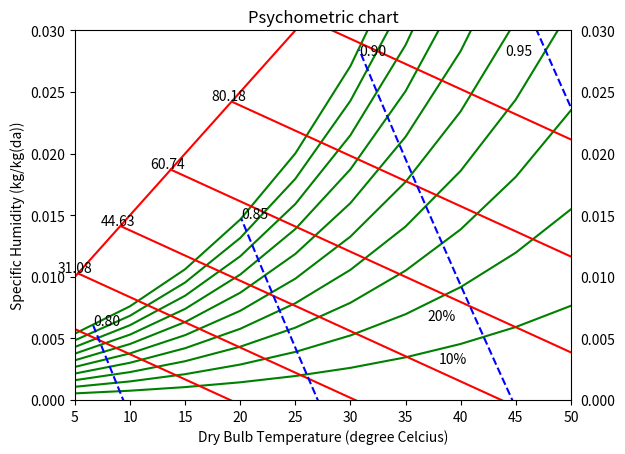

The matplotlib source for this figure: (Note: this script raises an exception after producing the figure.)
#!/usr/bin/env python
# coding: utf-8

# In[14]:


#importing libraries
import numpy as np 
import matplotlib.pyplot as plt
import math as mt

#Given
specific_volume= [.8,.85,.9,.95]
relative_humidity= np.arange(start=0.1, stop=1.1, step=0.1)
DBT= np.arange(start=5, stop=55, step=5)

#Some constants
P=101325  #Atmospheric pressure in Pa 
Ra=287.058 # Gas constant for air in J/Kg*K
p=101.325 #Atmospheric pressure in KPa

x=[]
y=[]

#function to give the saturation pressure(Pa) at a given temperature(degree C)
def p_s(t):
    return(mt.exp(77.3450+0.0057*(t+273.15)-7235/(t+273.15))/pow(t+273.15,8.2))
#Plotting constant relative humidity lines
f=1
for i in range(0,len(relative_humidity)):
    phi=relative_humidity[i]
    for j in range(0,len(DBT)):
        w=.622/( (P/(p_s(DBT[j])*phi)) -1)
        x.append(DBT[j])
        y.append(w)
    if f==1:
        plt.plot(x,y,color='green', label='Constant relative humidity (%)')
        f=0
    else:
        plt.plot(x,y,color='green')
    x.clear()
    y.clear()
    
#plotting the line w=(t+5)/1000 which acts as a bound to constant enthalpy lines
#W in KJ/Kgda and t in degree C
DBT2=np.arange(start=5, stop=52, step=.1)
for i in range (0,len(DBT2)):
    w=(DBT2[i]+5)/1000
    x.append(DBT2[i])
    y.append(w)
plt.plot(x,y,color='red')

x.clear()
y.clear()
f=1

#plotting constant enthaply(KJ/Kg(da)) lines
h1=[]
temp=np.arange(start=5, stop=35, step=5)
for i in range(0,len(temp)):
    w=.622/( (P/p_s(temp[i])) -1)
    enth=(1.206*(DBT[i])+2500*w)
    h1.append(enth)
h1=np.array(h1)



x.clear()
y.clear()
for i in range(0,len(h1)):
    hh=h1[i]
    for j in range(0,len(DBT2)):
        jj=len(DBT2)-1-j
        w=(hh-1.0216*DBT2[jj])/2500
        if(w*1000<=5+DBT2[jj]):
            x.append(DBT2[jj])
            y.append(w)
        elif w<.025:
            plt.text(DBT2[jj]-1.8,w+.0001,'%.2f'%hh)
            break
    if f==1:
        plt.plot(x,y,color='red', linestyle='-', label='Constant enthalpy (KJ/Kg(da))')
        f=0
    else: 
        plt.plot(x,y,color='red', linestyle='-')
    x.clear()
    y.clear()

plt.text(38,.003,'10%')
plt.text(37,.0065,'20%')
f=1


#plotting constant specific volume(m^3/Kg(da))
DBT2=np.arange(start=5, stop=52, step=.001)
for i in range(0, len(specific_volume)):
    v=specific_volume[i]
    phi=1
    for j in range(0,len(DBT2)):
        jj=len(DBT2)-j-1
        t=DBT2[jj]+273
        w=.622 *((P*v)/(Ra*t)-1)
        if P-Ra*t/v <p_s(t-273):
            x.append(DBT2[jj])
            y.append(w)
        else:
            w1=min(.622/( (P/(p_s(DBT2[jj])*phi)) -1), .028)
            if v!=.95:
                plt.text(DBT2[jj],w1,'%.2f'%v)
            else:
                plt.text(44,w1,'%.2f'%v)
            break
    if f==1:
        plt.plot(x,y,color='blue', linestyle='--', label='Constant specific volume (m^3/Kg(da))')
        f=0
    else:
        plt.plot(x,y,color='blue', linestyle='--')
    x.clear()
    y.clear()

#Defining the plot parameters
plt.xlim(5, 50)
plt.ylim(0, .03)
plt.title('Psychometric chart')
plt.tick_params(axis='y',which='both',labelleft=1, labelright=1) 
plt.xlabel('Dry Bulb Temperature (degree Celcius)')
plt.ylabel('Specific Humidity (kg/kg(da))')
plt.legend(loc='upper center',bbox_to_anchor=(0.55,-0.2),shadow='True',ncol=2)
plt.show()


# In[7]:





# In[ ]:




